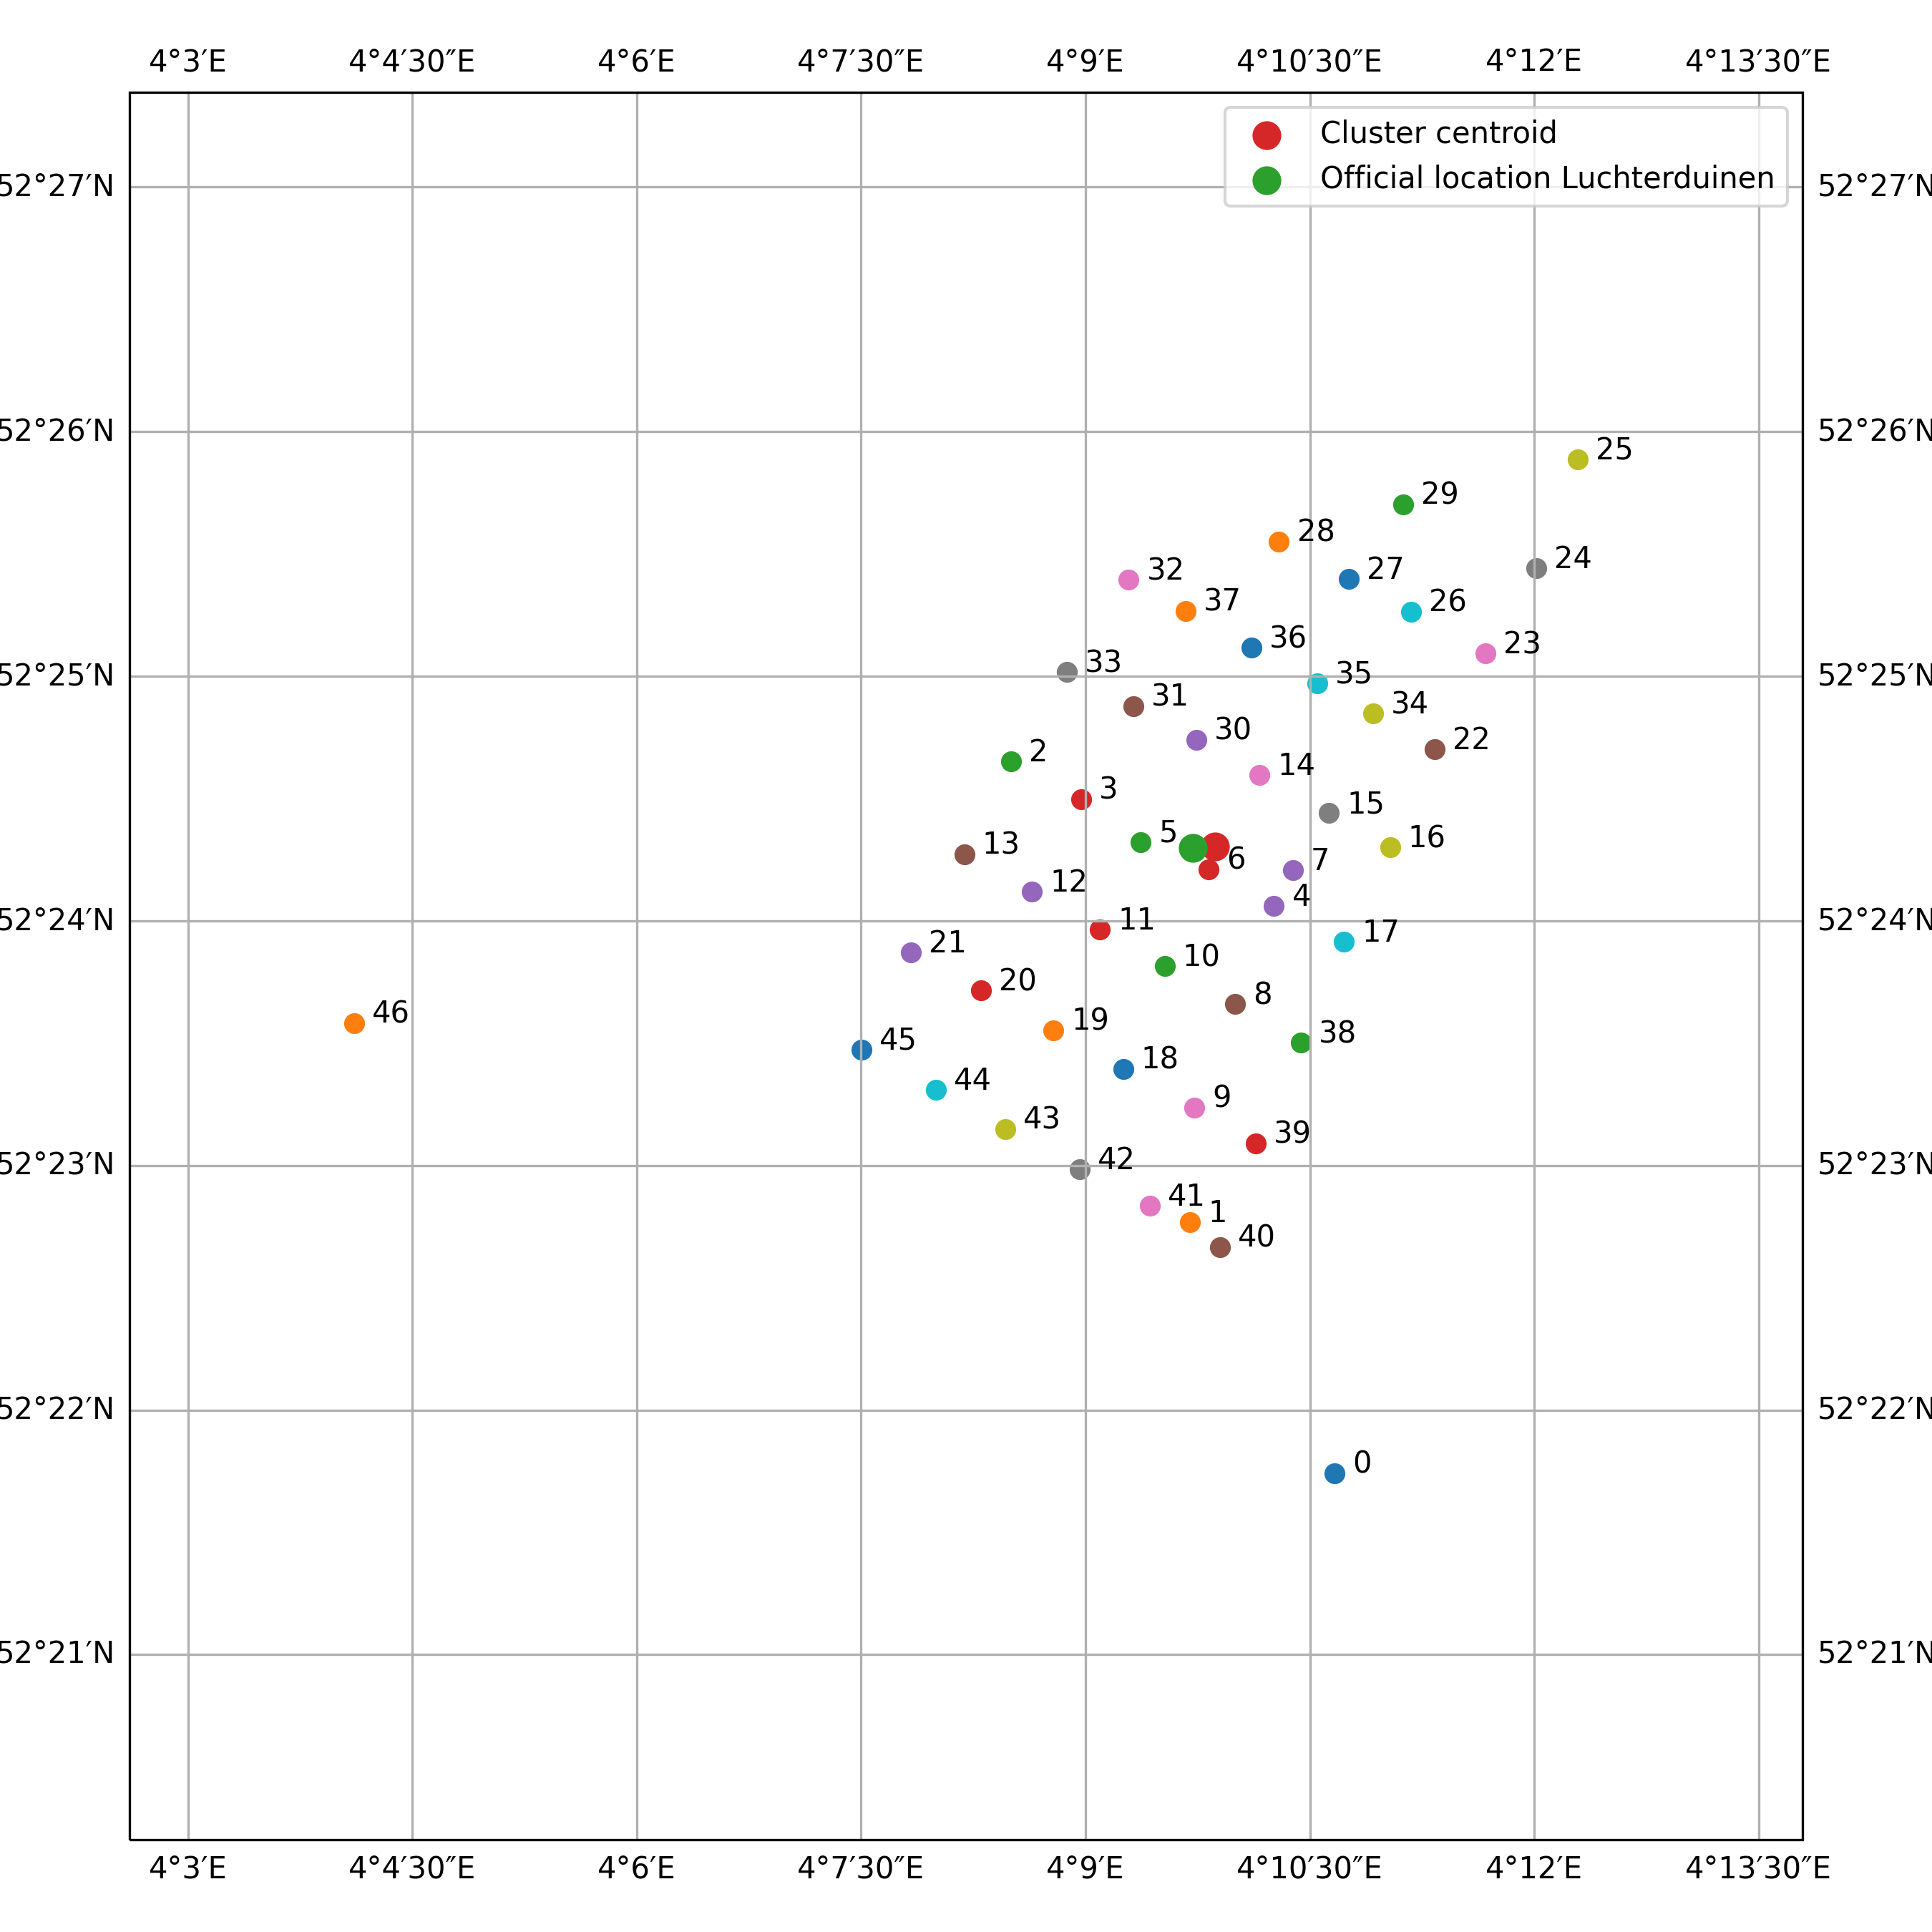

The file beside this chart, header and first rows:
index, location_key, latitude, longitude, start, end, duration, distance_centroid
0, location_0, 52.36, 4.178, 2014-07-22 12:18:00+00:00, 2014-07-22 14:06:00+00:00, 0 days 01:48:00, 4835
1, location_1, 52.38, 4.162, 2014-07-24 04:06:00+00:00, 2014-07-25 17:16:00+00:00, 1 days 13:10:00, 2851
2, location_10, 52.4, 4.159, 2014-08-28 08:15:00+00:00, 2015-04-07 23:09:29+00:00, 222 days 14:54:29, 982.9
3, location_11, 52.4, 4.152, 2014-08-30 14:14:00+00:00, 2015-04-08 16:03:19+00:00, 221 days 01:49:19, 1074
4, location_12, 52.4, 4.144, 2014-08-31 10:21:00+00:00, 2015-04-11 15:04:36+00:00, 223 days 04:43:36, 1425
5, location_13, 52.4, 4.137, 2014-09-01 06:16:00+00:00, 2015-04-13 12:12:10+00:00, 224 days 05:56:10, 1895
6, location_14, 52.41, 4.169, 2014-09-03 16:16:00+00:00, 2015-06-04 18:16:18+00:00, 274 days 02:00:18, 639.3
7, location_15, 52.41, 4.177, 2014-09-04 12:19:00+00:00, 2015-05-17 10:19:37+00:00, 254 days 22:00:37, 896.5
8, location_16, 52.41, 4.184, 2014-09-05 11:17:00+00:00, 2015-04-23 17:00:17+00:00, 230 days 05:43:17, 1324
9, location_17, 52.4, 4.179, 2014-09-06 05:05:00+00:00, 2015-05-22 14:19:49+00:00, 258 days 09:14:49, 1213
10, location_18, 52.39, 4.154, 2014-09-08 08:09:00+00:00, 2015-04-21 03:16:48+00:00, 224 days 19:07:48, 1823
11, location_19, 52.39, 4.146, 2014-09-09 03:05:00+00:00, 2015-04-21 21:17:23+00:00, 224 days 18:12:23, 1852
12, location_2, 52.41, 4.142, 2014-07-30 13:07:00+00:00, 2015-04-14 04:20:01+00:00, 257 days 15:13:01, 1669
13, location_20, 52.4, 4.138, 2014-09-10 00:01:00+00:00, 2015-04-22 12:04:55+00:00, 224 days 12:03:55, 2080
14, location_21, 52.4, 4.131, 2014-09-10 18:08:00+00:00, 2015-04-23 00:14:15+00:00, 224 days 06:06:15, 2436
15, location_22, 52.41, 4.189, 2014-09-13 00:06:00+00:00, 2015-04-27 23:18:36+00:00, 226 days 23:12:36, 1815
16, location_23, 52.42, 4.195, 2014-09-17 21:13:00+00:00, 2015-05-01 03:00:13+00:00, 225 days 05:47:13, 2514
17, location_24, 52.42, 4.2, 2014-09-18 17:00:00+00:00, 2015-05-08 08:11:49+00:00, 231 days 15:11:49, 3215
18, location_25, 52.43, 4.205, 2014-09-19 09:00:00+00:00, 2015-05-08 19:20:45+00:00, 231 days 10:20:45, 4011
19, location_26, 52.42, 4.186, 2014-09-22 19:02:00+00:00, 2015-05-02 18:19:32+00:00, 221 days 23:17:32, 2314
20, location_27, 52.42, 4.179, 2014-09-23 18:19:00+00:00, 2015-05-04 19:15:06+00:00, 223 days 00:56:06, 2263
21, location_28, 52.43, 4.172, 2014-09-24 04:08:00+00:00, 2015-05-10 02:12:19+00:00, 227 days 22:04:19, 2360
22, location_29, 52.43, 4.185, 2014-09-25 16:18:00+00:00, 2015-05-07 15:05:18+00:00, 223 days 22:47:18, 2955
23, location_3, 52.41, 4.15, 2014-08-01 19:16:00+00:00, 2015-04-10 13:07:48+00:00, 251 days 17:51:48, 1075
24, location_30, 52.41, 4.162, 2014-09-28 00:11:00+00:00, 2015-06-07 20:08:13+00:00, 252 days 19:57:13, 820.3
25, location_31, 52.41, 4.155, 2014-09-28 17:12:00+00:00, 2015-06-08 06:11:34+00:00, 252 days 12:59:34, 1228
26, location_32, 52.42, 4.155, 2014-09-29 07:04:00+00:00, 2015-05-22 01:08:14+00:00, 234 days 18:04:14, 2124
27, location_33, 52.42, 4.148, 2014-09-29 22:07:00+00:00, 2015-06-08 23:09:06+00:00, 252 days 01:02:06, 1733
28, location_34, 52.41, 4.182, 2014-10-02 01:18:00+00:00, 2015-05-18 00:14:04+00:00, 227 days 22:56:04, 1563
29, location_35, 52.42, 4.176, 2014-10-02 18:09:00+00:00, 2015-05-20 09:06:54+00:00, 229 days 14:57:54, 1456
30, location_36, 52.42, 4.169, 2014-10-03 03:16:00+00:00, 2015-05-20 22:04:20+00:00, 229 days 18:48:20, 1530
31, location_37, 52.42, 4.161, 2014-10-03 17:16:00+00:00, 2015-05-21 07:07:38+00:00, 229 days 13:51:38, 1798
32, location_38, 52.39, 4.174, 2014-10-05 15:03:00+00:00, 2015-05-23 03:05:17+00:00, 229 days 12:02:17, 1622
33, location_39, 52.38, 4.169, 2014-10-06 19:12:00+00:00, 2015-05-27 09:16:08+00:00, 232 days 14:04:08, 2270
34, location_4, 52.4, 4.171, 2014-08-02 19:14:00+00:00, 2015-04-19 06:00:16+00:00, 259 days 10:46:16, 632.2
35, location_40, 52.38, 4.165, 2014-10-11 03:09:00+00:00, 2015-05-28 17:20:13+00:00, 229 days 14:11:13, 3037
36, location_41, 52.38, 4.157, 2014-10-11 18:20:00+00:00, 2015-05-29 06:05:35+00:00, 229 days 11:45:35, 2767
37, location_42, 52.38, 4.149, 2014-10-14 14:01:00+00:00, 2015-05-30 14:12:37+00:00, 228 days 00:11:37, 2651
38, location_43, 52.39, 4.141, 2014-10-15 06:08:00+00:00, 2015-06-01 06:04:58+00:00, 228 days 23:56:58, 2664
39, location_44, 52.39, 4.133, 2014-10-15 21:01:00+00:00, 2015-06-03 13:08:04+00:00, 230 days 16:07:04, 2803
40, location_45, 52.39, 4.125, 2014-10-16 11:04:00+00:00, 2015-06-04 03:14:31+00:00, 230 days 16:10:31, 3083
41, location_46, 52.39, 4.069, 2018-07-08 09:12:08+00:00, 2018-07-08 20:08:08+00:00, 0 days 10:56:00, 6643
42, location_5, 52.41, 4.156, 2014-08-13 18:11:00+00:00, 2015-04-09 14:13:28+00:00, 238 days 20:02:28, 562.6
43, location_6, 52.4, 4.164, 2014-08-15 18:06:00+00:00, 2015-04-07 03:11:09+00:00, 234 days 09:05:09, 178.8
44, location_7, 52.4, 4.173, 2014-08-21 08:03:00+00:00, 2014-08-23 23:29:00+00:00, 2 days 15:26:00, 615.2
45, location_8, 52.39, 4.167, 2014-08-24 17:04:00+00:00, 2015-04-19 23:15:52+00:00, 238 days 06:11:52, 1204
46, location_9, 52.39, 4.162, 2014-08-25 15:16:00+00:00, 2015-04-20 16:10:27+00:00, 238 days 00:54:27, 1985
